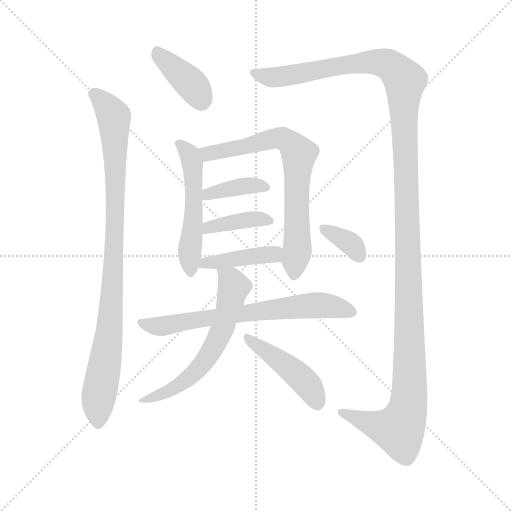
t = 0.00 s
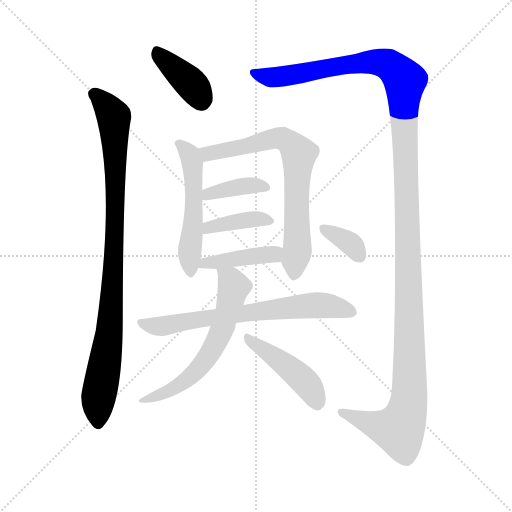
t = 1.95 s
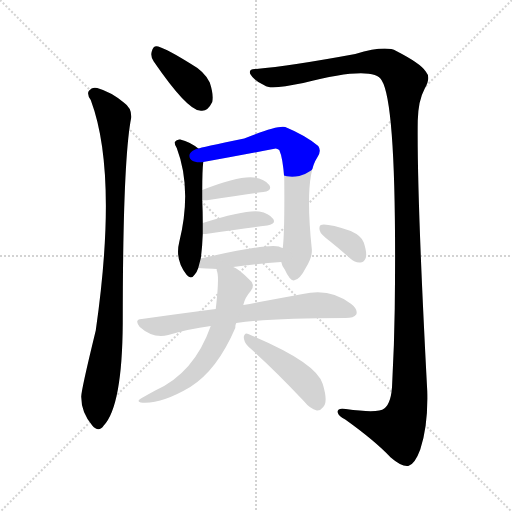
t = 3.89 s
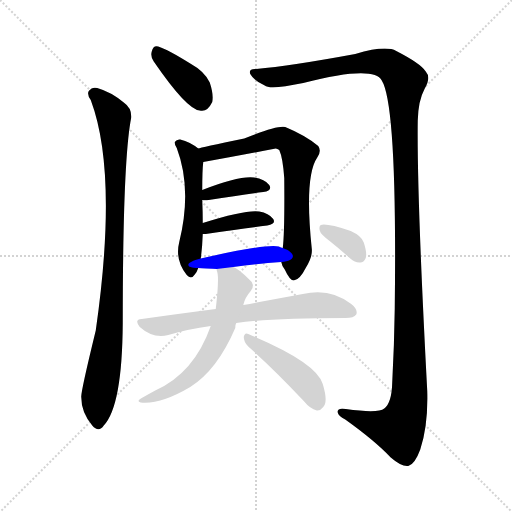
t = 5.84 s
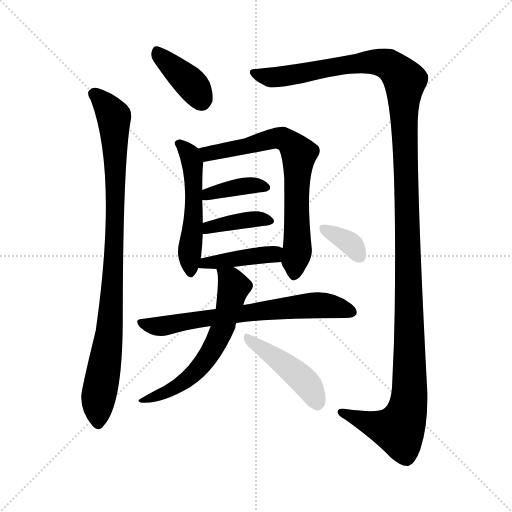
t = 7.79 s
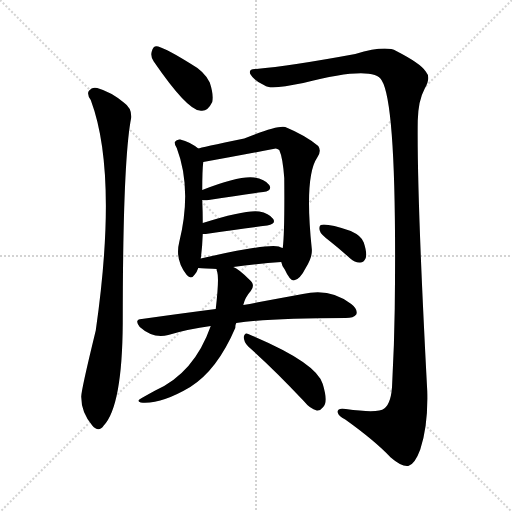
t = 9.74 s

The animated SVG that drew these frames (rendered in a browser with its animation timeline set to each time). Animation: 12 CSS @keyframes rules; one cycle of 9.74 s.

<svg version="1.1" viewBox="0 0 1024 1024" xmlns="http://www.w3.org/2000/svg">
  <g stroke="lightgray" stroke-dasharray="1,1" stroke-width="1" transform="scale(4, 4)">
    <line x1="0" y1="0" x2="256" y2="256"></line>
    <line x1="256" y1="0" x2="0" y2="256"></line>
    <line x1="128" y1="0" x2="128" y2="256"></line>
    <line x1="0" y1="128" x2="256" y2="128"></line>
  </g>
<g transform="scale(1, -1) translate(0, -900)">
   <style type="text/css">
    @keyframes keyframes0 {
      from {
       stroke: blue;
       stroke-dashoffset: 388;
       stroke-width: 128;
       }
       56% {
       animation-timing-function: step-end;
       stroke: blue;
       stroke-dashoffset: 0;
       stroke-width: 128;
       }
       to {
       stroke: black;
       stroke-width: 1024;
       }
       }
       #make-me-a-hanzi-animation-0 {
         animation: keyframes0 0.565755s both;
         animation-delay: 0.000000s;
         animation-timing-function: linear;
       }
    @keyframes keyframes1 {
      from {
       stroke: blue;
       stroke-dashoffset: 932;
       stroke-width: 128;
       }
       75% {
       animation-timing-function: step-end;
       stroke: blue;
       stroke-dashoffset: 0;
       stroke-width: 128;
       }
       to {
       stroke: black;
       stroke-width: 1024;
       }
       }
       #make-me-a-hanzi-animation-1 {
         animation: keyframes1 1.008464s both;
         animation-delay: 0.565755s;
         animation-timing-function: linear;
       }
    @keyframes keyframes2 {
      from {
       stroke: blue;
       stroke-dashoffset: 1393;
       stroke-width: 128;
       }
       82% {
       animation-timing-function: step-end;
       stroke: blue;
       stroke-dashoffset: 0;
       stroke-width: 128;
       }
       to {
       stroke: black;
       stroke-width: 1024;
       }
       }
       #make-me-a-hanzi-animation-2 {
         animation: keyframes2 1.383626s both;
         animation-delay: 1.574219s;
         animation-timing-function: linear;
       }
    @keyframes keyframes3 {
      from {
       stroke: blue;
       stroke-dashoffset: 524;
       stroke-width: 128;
       }
       63% {
       animation-timing-function: step-end;
       stroke: blue;
       stroke-dashoffset: 0;
       stroke-width: 128;
       }
       to {
       stroke: black;
       stroke-width: 1024;
       }
       }
       #make-me-a-hanzi-animation-3 {
         animation: keyframes3 0.676432s both;
         animation-delay: 2.957845s;
         animation-timing-function: linear;
       }
    @keyframes keyframes4 {
      from {
       stroke: blue;
       stroke-dashoffset: 713;
       stroke-width: 128;
       }
       70% {
       animation-timing-function: step-end;
       stroke: blue;
       stroke-dashoffset: 0;
       stroke-width: 128;
       }
       to {
       stroke: black;
       stroke-width: 1024;
       }
       }
       #make-me-a-hanzi-animation-4 {
         animation: keyframes4 0.830241s both;
         animation-delay: 3.634277s;
         animation-timing-function: linear;
       }
    @keyframes keyframes5 {
      from {
       stroke: blue;
       stroke-dashoffset: 382;
       stroke-width: 128;
       }
       55% {
       animation-timing-function: step-end;
       stroke: blue;
       stroke-dashoffset: 0;
       stroke-width: 128;
       }
       to {
       stroke: black;
       stroke-width: 1024;
       }
       }
       #make-me-a-hanzi-animation-5 {
         animation: keyframes5 0.560872s both;
         animation-delay: 4.464518s;
         animation-timing-function: linear;
       }
    @keyframes keyframes6 {
      from {
       stroke: blue;
       stroke-dashoffset: 390;
       stroke-width: 128;
       }
       56% {
       animation-timing-function: step-end;
       stroke: blue;
       stroke-dashoffset: 0;
       stroke-width: 128;
       }
       to {
       stroke: black;
       stroke-width: 1024;
       }
       }
       #make-me-a-hanzi-animation-6 {
         animation: keyframes6 0.567383s both;
         animation-delay: 5.025391s;
         animation-timing-function: linear;
       }
    @keyframes keyframes7 {
      from {
       stroke: blue;
       stroke-dashoffset: 421;
       stroke-width: 128;
       }
       58% {
       animation-timing-function: step-end;
       stroke: blue;
       stroke-dashoffset: 0;
       stroke-width: 128;
       }
       to {
       stroke: black;
       stroke-width: 1024;
       }
       }
       #make-me-a-hanzi-animation-7 {
         animation: keyframes7 0.592611s both;
         animation-delay: 5.592773s;
         animation-timing-function: linear;
       }
    @keyframes keyframes8 {
      from {
       stroke: blue;
       stroke-dashoffset: 683;
       stroke-width: 128;
       }
       69% {
       animation-timing-function: step-end;
       stroke: blue;
       stroke-dashoffset: 0;
       stroke-width: 128;
       }
       to {
       stroke: black;
       stroke-width: 1024;
       }
       }
       #make-me-a-hanzi-animation-8 {
         animation: keyframes8 0.805827s both;
         animation-delay: 6.185384s;
         animation-timing-function: linear;
       }
    @keyframes keyframes9 {
      from {
       stroke: blue;
       stroke-dashoffset: 609;
       stroke-width: 128;
       }
       66% {
       animation-timing-function: step-end;
       stroke: blue;
       stroke-dashoffset: 0;
       stroke-width: 128;
       }
       to {
       stroke: black;
       stroke-width: 1024;
       }
       }
       #make-me-a-hanzi-animation-9 {
         animation: keyframes9 0.745605s both;
         animation-delay: 6.991211s;
         animation-timing-function: linear;
       }
    @keyframes keyframes10 {
      from {
       stroke: blue;
       stroke-dashoffset: 449;
       stroke-width: 128;
       }
       59% {
       animation-timing-function: step-end;
       stroke: blue;
       stroke-dashoffset: 0;
       stroke-width: 128;
       }
       to {
       stroke: black;
       stroke-width: 1024;
       }
       }
       #make-me-a-hanzi-animation-10 {
         animation: keyframes10 0.615397s both;
         animation-delay: 7.736816s;
         animation-timing-function: linear;
       }
    @keyframes keyframes11 {
      from {
       stroke: blue;
       stroke-dashoffset: 346;
       stroke-width: 128;
       }
       53% {
       animation-timing-function: step-end;
       stroke: blue;
       stroke-dashoffset: 0;
       stroke-width: 128;
       }
       to {
       stroke: black;
       stroke-width: 1024;
       }
       }
       #make-me-a-hanzi-animation-11 {
         animation: keyframes11 0.531576s both;
         animation-delay: 8.352214s;
         animation-timing-function: linear;
       }
</style>
<path d="M 307.5 777.0 Q 373.5 681.0 399.5 679.0 Q 414.5 675.0 424.5 696.0 Q 427.5 711.0 419.5 735.0 Q 409.5 757.0 380.5 773.0 Q 335.5 801.0 316.5 807.0 Q 306.5 810.0 303.5 797.0 Q 300.5 787.0 307.5 777.0 Z" fill="lightgray"></path> 
<path d="M 181.5 700.0 Q 236.5 553.0 191.5 239.0 Q 161.5 116.0 162.5 106.0 Q 162.5 75.0 184.5 49.0 Q 197.5 34.0 207.5 49.0 Q 244.5 88.0 245.5 254.0 Q 245.5 581.0 262.5 665.0 Q 263.5 684.0 247.5 695.0 Q 222.5 716.0 194.5 724.0 Q 184.5 727.0 177.5 718.0 Q 173.5 711.0 181.5 700.0 Z" fill="lightgray"></path> 
<path d="M 512.5 762.0 Q 496.5 763.0 500.5 752.0 Q 507.5 739.0 529.5 729.0 Q 539.5 720.0 606.5 734.0 Q 747.5 770.0 763.5 739.0 Q 794.5 690.0 789.5 283.0 Q 788.5 211.0 784.5 136.0 Q 783.5 94.0 768.5 83.0 Q 756.5 73.0 691.5 82.0 Q 673.5 85.0 675.5 75.0 Q 676.5 68.0 690.5 61.0 Q 750.5 18.0 781.5 -15.0 Q 803.5 -34.0 816.5 -32.0 Q 829.5 -29.0 840.5 1.0 Q 856.5 49.0 854.5 118.0 Q 833.5 512.0 835.5 659.0 Q 836.5 699.0 849.5 723.0 Q 862.5 745.0 851.5 757.0 Q 841.5 773.0 792.5 798.0 Q 771.5 810.0 710.5 792.0 Q 580.5 768.0 512.5 762.0 Z" fill="lightgray"></path> 
<path d="M 396.5 603.0 Q 380.5 616.0 360.5 621.0 Q 353.5 622.0 349.5 616.0 Q 348.5 612.0 353.5 604.0 Q 384.5 522.0 358.5 416.0 Q 349.5 380.0 373.5 350.0 Q 382.5 340.0 389.5 351.0 Q 393.5 355.0 396.5 364.0 L 401.5 383.0 Q 404.5 404.0 405.5 432.0 L 405.5 454.0 Q 405.5 476.0 404.5 500.0 L 404.5 520.0 Q 404.5 560.0 406.5 576.0 C 408.5 594.0 408.5 594.0 396.5 603.0 Z" fill="lightgray"></path> 
<path d="M 562.5 376.0 Q 563.5 369.0 569.5 361.0 Q 579.5 339.0 587.5 339.0 Q 599.5 340.0 612.5 366.0 Q 625.5 387.0 623.5 403.0 Q 608.5 547.0 634.5 585.0 Q 643.5 598.0 636.5 608.0 Q 611.5 629.0 570.5 646.0 Q 555.5 650.0 488.5 623.0 Q 400.5 605.0 396.5 603.0 C 367.5 596.0 376.5 571.0 406.5 576.0 Q 478.5 589.0 551.5 603.0 Q 554.5 603.0 558.5 600.0 Q 565.5 585.0 568.5 544.0 Q 569.5 435.0 565.5 404.0 L 562.5 376.0 Z" fill="lightgray"></path> 
<path d="M 404.5 500.0 Q 408.5 499.0 417.5 500.0 Q 480.5 510.0 526.5 516.0 Q 545.5 519.0 538.5 530.0 Q 529.5 542.0 508.5 545.0 Q 478.5 549.0 404.5 520.0 C 376.5 509.0 374.5 503.0 404.5 500.0 Z" fill="lightgray"></path> 
<path d="M 405.5 432.0 Q 406.5 432.0 411.5 432.0 Q 481.5 442.0 534.5 449.0 Q 552.5 452.0 546.5 462.0 Q 537.5 474.0 518.5 477.0 Q 491.5 481.0 405.5 454.0 C 376.5 445.0 375.5 432.0 405.5 432.0 Z" fill="lightgray"></path> 
<path d="M 466.5 366.0 Q 517.5 373.0 562.5 376.0 C 592.5 378.0 593.5 394.0 565.5 404.0 Q 562.5 405.0 557.5 407.0 Q 533.5 413.0 401.5 383.0 C 372.5 376.0 366.5 365.0 396.5 364.0 Q 399.5 364.0 433.5 362.0 L 466.5 366.0 Z" fill="lightgray"></path> 
<path d="M 431.5 282.0 Q 361.5 273.0 283.5 262.0 Q 267.5 261.0 279.5 246.0 Q 306.5 222.0 336.5 230.0 Q 376.5 242.0 421.5 248.0 L 472.5 254.0 Q 539.5 264.0 691.5 264.0 Q 707.5 264.0 712.5 271.0 Q 716.5 281.0 702.5 292.0 Q 660.5 325.0 605.5 312.0 Q 556.5 303.0 486.5 290.0 L 431.5 282.0 Z" fill="lightgray"></path> 
<path d="M 433.5 362.0 Q 432.5 361.0 434.5 356.0 Q 438.5 343.0 431.5 282.0 L 421.5 248.0 Q 388.5 154.0 310.5 119.0 Q 297.5 112.0 283.5 104.0 Q 271.5 98.0 281.5 95.0 Q 321.5 91.0 380.5 126.0 Q 434.5 160.0 470.5 244.0 Q 470.5 251.0 472.5 254.0 L 486.5 290.0 Q 490.5 306.0 501.5 318.0 Q 511.5 331.0 498.5 341.0 Q 477.5 362.0 466.5 366.0 C 440.5 381.0 429.5 387.0 433.5 362.0 Z" fill="lightgray"></path> 
<path d="M 496.5 207.0 Q 547.5 162.0 607.5 98.0 Q 620.5 82.0 633.5 79.0 Q 640.5 78.0 646.5 86.0 Q 656.5 96.0 645.5 132.0 Q 633.5 175.0 496.5 232.0 Q 489.5 236.0 487.5 226.0 Q 487.5 216.0 496.5 207.0 Z" fill="lightgray"></path> 
<path d="M 660.5 417.0 Q 679.5 402.0 700.5 383.0 Q 710.5 374.0 720.5 375.0 Q 727.5 375.0 731.5 384.0 Q 734.5 394.0 727.5 415.0 Q 723.5 428.0 701.5 438.0 Q 653.5 454.0 641.5 450.0 Q 637.5 447.0 639.5 439.0 Q 640.5 432.0 660.5 417.0 Z" fill="lightgray"></path> 
      <clipPath id="make-me-a-hanzi-clip-0">
      <path d="M 307.5 777.0 Q 373.5 681.0 399.5 679.0 Q 414.5 675.0 424.5 696.0 Q 427.5 711.0 419.5 735.0 Q 409.5 757.0 380.5 773.0 Q 335.5 801.0 316.5 807.0 Q 306.5 810.0 303.5 797.0 Q 300.5 787.0 307.5 777.0 Z" fill="lightgray"></path>
      </clipPath>
      <path clip-path="url(#make-me-a-hanzi-clip-0)" d="M 313.5 797.0 L 384.5 730.0 L 403.5 701.0 " fill="none" id="make-me-a-hanzi-animation-0" stroke-dasharray="260 520" stroke-linecap="round"></path>

      <clipPath id="make-me-a-hanzi-clip-1">
      <path d="M 181.5 700.0 Q 236.5 553.0 191.5 239.0 Q 161.5 116.0 162.5 106.0 Q 162.5 75.0 184.5 49.0 Q 197.5 34.0 207.5 49.0 Q 244.5 88.0 245.5 254.0 Q 245.5 581.0 262.5 665.0 Q 263.5 684.0 247.5 695.0 Q 222.5 716.0 194.5 724.0 Q 184.5 727.0 177.5 718.0 Q 173.5 711.0 181.5 700.0 Z" fill="lightgray"></path>
      </clipPath>
      <path clip-path="url(#make-me-a-hanzi-clip-1)" d="M 187.5 713.0 L 227.5 667.0 L 230.5 598.0 L 226.5 338.0 L 214.5 200.0 L 195.5 92.0 L 196.5 54.0 " fill="none" id="make-me-a-hanzi-animation-1" stroke-dasharray="804 1608" stroke-linecap="round"></path>

      <clipPath id="make-me-a-hanzi-clip-2">
      <path d="M 512.5 762.0 Q 496.5 763.0 500.5 752.0 Q 507.5 739.0 529.5 729.0 Q 539.5 720.0 606.5 734.0 Q 747.5 770.0 763.5 739.0 Q 794.5 690.0 789.5 283.0 Q 788.5 211.0 784.5 136.0 Q 783.5 94.0 768.5 83.0 Q 756.5 73.0 691.5 82.0 Q 673.5 85.0 675.5 75.0 Q 676.5 68.0 690.5 61.0 Q 750.5 18.0 781.5 -15.0 Q 803.5 -34.0 816.5 -32.0 Q 829.5 -29.0 840.5 1.0 Q 856.5 49.0 854.5 118.0 Q 833.5 512.0 835.5 659.0 Q 836.5 699.0 849.5 723.0 Q 862.5 745.0 851.5 757.0 Q 841.5 773.0 792.5 798.0 Q 771.5 810.0 710.5 792.0 Q 580.5 768.0 512.5 762.0 Z" fill="lightgray"></path>
      </clipPath>
      <path clip-path="url(#make-me-a-hanzi-clip-2)" d="M 510.5 753.0 L 543.5 746.0 L 590.5 749.0 L 648.5 763.0 L 757.5 776.0 L 787.5 763.0 L 809.5 739.0 L 817.5 94.0 L 798.5 41.0 L 755.5 48.0 L 683.5 75.0 " fill="none" id="make-me-a-hanzi-animation-2" stroke-dasharray="1265 2530" stroke-linecap="round"></path>

      <clipPath id="make-me-a-hanzi-clip-3">
      <path d="M 396.5 603.0 Q 380.5 616.0 360.5 621.0 Q 353.5 622.0 349.5 616.0 Q 348.5 612.0 353.5 604.0 Q 384.5 522.0 358.5 416.0 Q 349.5 380.0 373.5 350.0 Q 382.5 340.0 389.5 351.0 Q 393.5 355.0 396.5 364.0 L 401.5 383.0 Q 404.5 404.0 405.5 432.0 L 405.5 454.0 Q 405.5 476.0 404.5 500.0 L 404.5 520.0 Q 404.5 560.0 406.5 576.0 C 408.5 594.0 408.5 594.0 396.5 603.0 Z" fill="lightgray"></path>
      </clipPath>
      <path clip-path="url(#make-me-a-hanzi-clip-3)" d="M 357.5 612.0 L 379.5 589.0 L 387.5 547.0 L 381.5 354.0 " fill="none" id="make-me-a-hanzi-animation-3" stroke-dasharray="396 792" stroke-linecap="round"></path>

      <clipPath id="make-me-a-hanzi-clip-4">
      <path d="M 562.5 376.0 Q 563.5 369.0 569.5 361.0 Q 579.5 339.0 587.5 339.0 Q 599.5 340.0 612.5 366.0 Q 625.5 387.0 623.5 403.0 Q 608.5 547.0 634.5 585.0 Q 643.5 598.0 636.5 608.0 Q 611.5 629.0 570.5 646.0 Q 555.5 650.0 488.5 623.0 Q 400.5 605.0 396.5 603.0 C 367.5 596.0 376.5 571.0 406.5 576.0 Q 478.5 589.0 551.5 603.0 Q 554.5 603.0 558.5 600.0 Q 565.5 585.0 568.5 544.0 Q 569.5 435.0 565.5 404.0 L 562.5 376.0 Z" fill="lightgray"></path>
      </clipPath>
      <path clip-path="url(#make-me-a-hanzi-clip-4)" d="M 400.5 597.0 L 425.5 594.0 L 553.5 624.0 L 582.5 613.0 L 597.5 592.0 L 592.5 510.0 L 595.5 412.0 L 588.5 349.0 " fill="none" id="make-me-a-hanzi-animation-4" stroke-dasharray="585 1170" stroke-linecap="round"></path>

      <clipPath id="make-me-a-hanzi-clip-5">
      <path d="M 404.5 500.0 Q 408.5 499.0 417.5 500.0 Q 480.5 510.0 526.5 516.0 Q 545.5 519.0 538.5 530.0 Q 529.5 542.0 508.5 545.0 Q 478.5 549.0 404.5 520.0 C 376.5 509.0 374.5 503.0 404.5 500.0 Z" fill="lightgray"></path>
      </clipPath>
      <path clip-path="url(#make-me-a-hanzi-clip-5)" d="M 411.5 505.0 L 418.5 515.0 L 483.5 528.0 L 530.5 525.0 " fill="none" id="make-me-a-hanzi-animation-5" stroke-dasharray="254 508" stroke-linecap="round"></path>

      <clipPath id="make-me-a-hanzi-clip-6">
      <path d="M 405.5 432.0 Q 406.5 432.0 411.5 432.0 Q 481.5 442.0 534.5 449.0 Q 552.5 452.0 546.5 462.0 Q 537.5 474.0 518.5 477.0 Q 491.5 481.0 405.5 454.0 C 376.5 445.0 375.5 432.0 405.5 432.0 Z" fill="lightgray"></path>
      </clipPath>
      <path clip-path="url(#make-me-a-hanzi-clip-6)" d="M 408.5 438.0 L 420.5 447.0 L 472.5 457.0 L 506.5 462.0 L 537.5 458.0 " fill="none" id="make-me-a-hanzi-animation-6" stroke-dasharray="262 524" stroke-linecap="round"></path>

      <clipPath id="make-me-a-hanzi-clip-7">
      <path d="M 466.5 366.0 Q 517.5 373.0 562.5 376.0 C 592.5 378.0 593.5 394.0 565.5 404.0 Q 562.5 405.0 557.5 407.0 Q 533.5 413.0 401.5 383.0 C 372.5 376.0 366.5 365.0 396.5 364.0 Q 399.5 364.0 433.5 362.0 L 466.5 366.0 Z" fill="lightgray"></path>
      </clipPath>
      <path clip-path="url(#make-me-a-hanzi-clip-7)" d="M 399.5 368.0 L 415.5 378.0 L 424.5 374.0 L 558.5 398.0 " fill="none" id="make-me-a-hanzi-animation-7" stroke-dasharray="293 586" stroke-linecap="round"></path>

      <clipPath id="make-me-a-hanzi-clip-8">
      <path d="M 431.5 282.0 Q 361.5 273.0 283.5 262.0 Q 267.5 261.0 279.5 246.0 Q 306.5 222.0 336.5 230.0 Q 376.5 242.0 421.5 248.0 L 472.5 254.0 Q 539.5 264.0 691.5 264.0 Q 707.5 264.0 712.5 271.0 Q 716.5 281.0 702.5 292.0 Q 660.5 325.0 605.5 312.0 Q 556.5 303.0 486.5 290.0 L 431.5 282.0 Z" fill="lightgray"></path>
      </clipPath>
      <path clip-path="url(#make-me-a-hanzi-clip-8)" d="M 281.5 254.0 L 316.5 247.0 L 629.5 290.0 L 703.5 276.0 " fill="none" id="make-me-a-hanzi-animation-8" stroke-dasharray="555 1110" stroke-linecap="round"></path>

      <clipPath id="make-me-a-hanzi-clip-9">
      <path d="M 433.5 362.0 Q 432.5 361.0 434.5 356.0 Q 438.5 343.0 431.5 282.0 L 421.5 248.0 Q 388.5 154.0 310.5 119.0 Q 297.5 112.0 283.5 104.0 Q 271.5 98.0 281.5 95.0 Q 321.5 91.0 380.5 126.0 Q 434.5 160.0 470.5 244.0 Q 470.5 251.0 472.5 254.0 L 486.5 290.0 Q 490.5 306.0 501.5 318.0 Q 511.5 331.0 498.5 341.0 Q 477.5 362.0 466.5 366.0 C 440.5 381.0 429.5 387.0 433.5 362.0 Z" fill="lightgray"></path>
      </clipPath>
      <path clip-path="url(#make-me-a-hanzi-clip-9)" d="M 439.5 360.0 L 461.5 340.0 L 467.5 326.0 L 445.5 245.0 L 418.5 190.0 L 365.5 134.0 L 287.5 98.0 " fill="none" id="make-me-a-hanzi-animation-9" stroke-dasharray="481 962" stroke-linecap="round"></path>

      <clipPath id="make-me-a-hanzi-clip-10">
      <path d="M 496.5 207.0 Q 547.5 162.0 607.5 98.0 Q 620.5 82.0 633.5 79.0 Q 640.5 78.0 646.5 86.0 Q 656.5 96.0 645.5 132.0 Q 633.5 175.0 496.5 232.0 Q 489.5 236.0 487.5 226.0 Q 487.5 216.0 496.5 207.0 Z" fill="lightgray"></path>
      </clipPath>
      <path clip-path="url(#make-me-a-hanzi-clip-10)" d="M 496.5 223.0 L 601.5 145.0 L 625.5 116.0 L 634.5 93.0 " fill="none" id="make-me-a-hanzi-animation-10" stroke-dasharray="321 642" stroke-linecap="round"></path>

      <clipPath id="make-me-a-hanzi-clip-11">
      <path d="M 660.5 417.0 Q 679.5 402.0 700.5 383.0 Q 710.5 374.0 720.5 375.0 Q 727.5 375.0 731.5 384.0 Q 734.5 394.0 727.5 415.0 Q 723.5 428.0 701.5 438.0 Q 653.5 454.0 641.5 450.0 Q 637.5 447.0 639.5 439.0 Q 640.5 432.0 660.5 417.0 Z" fill="lightgray"></path>
      </clipPath>
      <path clip-path="url(#make-me-a-hanzi-clip-11)" d="M 646.5 443.0 L 685.5 424.0 L 717.5 390.0 " fill="none" id="make-me-a-hanzi-animation-11" stroke-dasharray="218 436" stroke-linecap="round"></path>

</g>
</svg>
